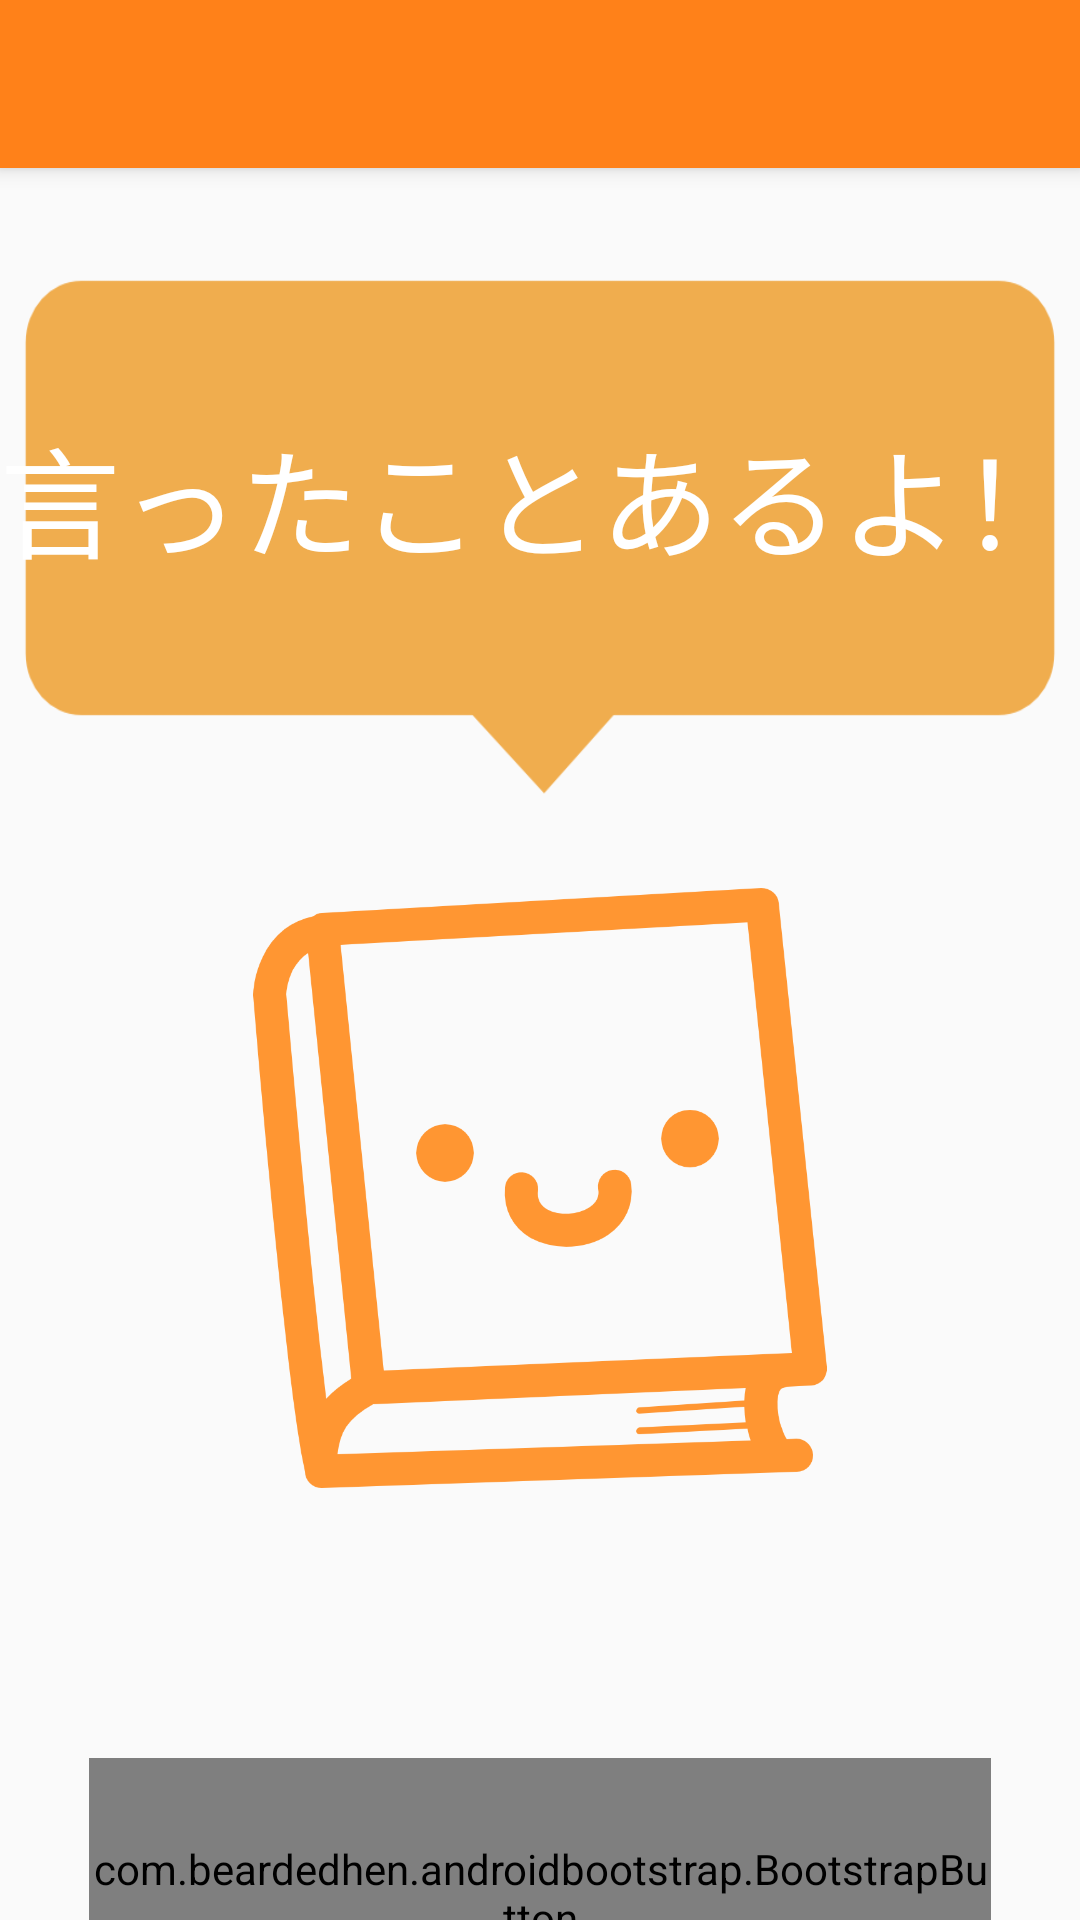

This screen was rendered from an Android layout file. Write that file and the resources it references.
<!-- AndroidManifest.xml: application theme AppTheme -->
<!-- res/layout/activity_conotan_notice.xml -->
<?xml version="1.0" encoding="utf-8"?>
<android.support.design.widget.CoordinatorLayout xmlns:android="http://schemas.android.com/apk/res/android"
    xmlns:app="http://schemas.android.com/apk/res-auto"
    xmlns:tools="http://schemas.android.com/tools"
    android:layout_width="match_parent"
    android:layout_height="match_parent"
    android:fitsSystemWindows="true"
    tools:context="com.example.allfree.conotan_bootstrap.ConotanNoticeActivity">

    <android.support.design.widget.AppBarLayout
        android:layout_width="match_parent"
        android:layout_height="wrap_content"
        android:theme="@style/AppTheme.AppBarOverlay">

        <android.support.v7.widget.Toolbar
            android:id="@+id/toolbar"
            android:layout_width="match_parent"
            android:layout_height="?attr/actionBarSize"
            android:background="?attr/colorPrimary"
            app:popupTheme="@style/AppTheme.PopupOverlay" />

    </android.support.design.widget.AppBarLayout>

    <include layout="@layout/content_conotan_notice" />

</android.support.design.widget.CoordinatorLayout>
<!-- res/layout/content_conotan_notice.xml (included above) -->
<?xml version="1.0" encoding="utf-8"?>
<RelativeLayout xmlns:android="http://schemas.android.com/apk/res/android"
    xmlns:app="http://schemas.android.com/apk/res-auto"
    xmlns:tools="http://schemas.android.com/tools"
    android:layout_width="match_parent"
    android:layout_height="match_parent"
    android:paddingBottom="@dimen/activity_vertical_margin"
    android:paddingLeft="@dimen/activity_horizontal_margin"
    android:paddingRight="@dimen/activity_horizontal_margin"
    android:paddingTop="@dimen/activity_vertical_margin"
    app:layout_behavior="@string/appbar_scrolling_view_behavior"
    tools:context="com.example.allfree.conotan_bootstrap.ConotanNoticeActivity"
    tools:showIn="@layout/activity_conotan_notice">

    <LinearLayout
        android:orientation="vertical"
        android:layout_width="match_parent"
        android:layout_height="match_parent"
        android:layout_alignParentTop="true"
        android:layout_alignParentEnd="true"
        android:id="@+id/linearLayout">




        <TextView
            android:layout_width="match_parent"
            android:layout_height="200dp"
            android:gravity="center"
            android:text="言ったことあるよ！"
            android:textColor="#FFFFFF"
            android:textSize="40sp"
            android:layout_marginTop="10dp"
            android:layout_centerVertical="true"
            android:background="@drawable/fukidashi"
            android:layout_centerHorizontal="true" />

        <ImageView
            android:layout_width="200dp"
            android:layout_height="200dp"
            android:src="@drawable/kao0"
            android:layout_gravity="center_horizontal"
            android:layout_marginTop="30dp"
            android:layout_marginBottom="50dp" />

        <com.beardedhen.androidbootstrap.BootstrapButton
            android:layout_width="match_parent"
            android:layout_height="90dp"
            android:id="@+id/manual"
            app:bootstrapBrand="warning"
            app:bootstrapText="過去のマニュアルから探す"
            app:bootstrapSize="lg"
            app:buttonMode="regular"
            app:showOutline="false"
            app:roundedCorners="true"
            android:gravity="center_horizontal"
            android:layout_alignBottom="@+id/linearLayout"
            android:layout_alignParentRight="true"
            android:layout_alignParentEnd="true"
            android:layout_marginTop="40dp"
            android:layout_marginLeft="30dp"
            android:layout_marginRight="30dp" />


        <com.beardedhen.androidbootstrap.BootstrapButton
            android:layout_width="match_parent"
            android:layout_height="90dp"
            android:id="@+id/main"
            app:bootstrapBrand="warning"
            app:bootstrapText="戻る"
            app:bootstrapSize="lg"
            app:buttonMode="regular"
            app:showOutline="false"
            app:roundedCorners="true"
            android:gravity="center_horizontal"
            android:layout_alignBottom="@+id/linearLayout"
            android:layout_alignParentRight="true"
            android:layout_alignParentEnd="true"
            android:layout_marginTop="20dp"
            android:layout_marginLeft="30dp"
            android:layout_marginRight="30dp" />

    </LinearLayout>

</RelativeLayout>
<!-- resources referenced by this layout -->
<resources>
  <!-- drawable fukidashi: png bitmap (drawable, 6581 bytes) -->
  <!-- drawable kao0: png bitmap (drawable, 33267 bytes) -->
  <style name="AppTheme.AppBarOverlay" parent="ThemeOverlay.AppCompat.Dark.ActionBar" />
  <style name="AppTheme.PopupOverlay" parent="ThemeOverlay.AppCompat.Light" />
  <style name="AppTheme" parent="Theme.AppCompat.Light.DarkActionBar">
          
          <item name="colorPrimary">@color/colorActionBar</item>
          <item name="colorPrimaryDark">@color/colorActionBar</item>
          <item name="colorAccent">@color/colorAccent</item>
      </style>
  <color name="colorActionBar">#FF8119</color>
  <color name="colorAccent">#FF4081</color>
</resources>
